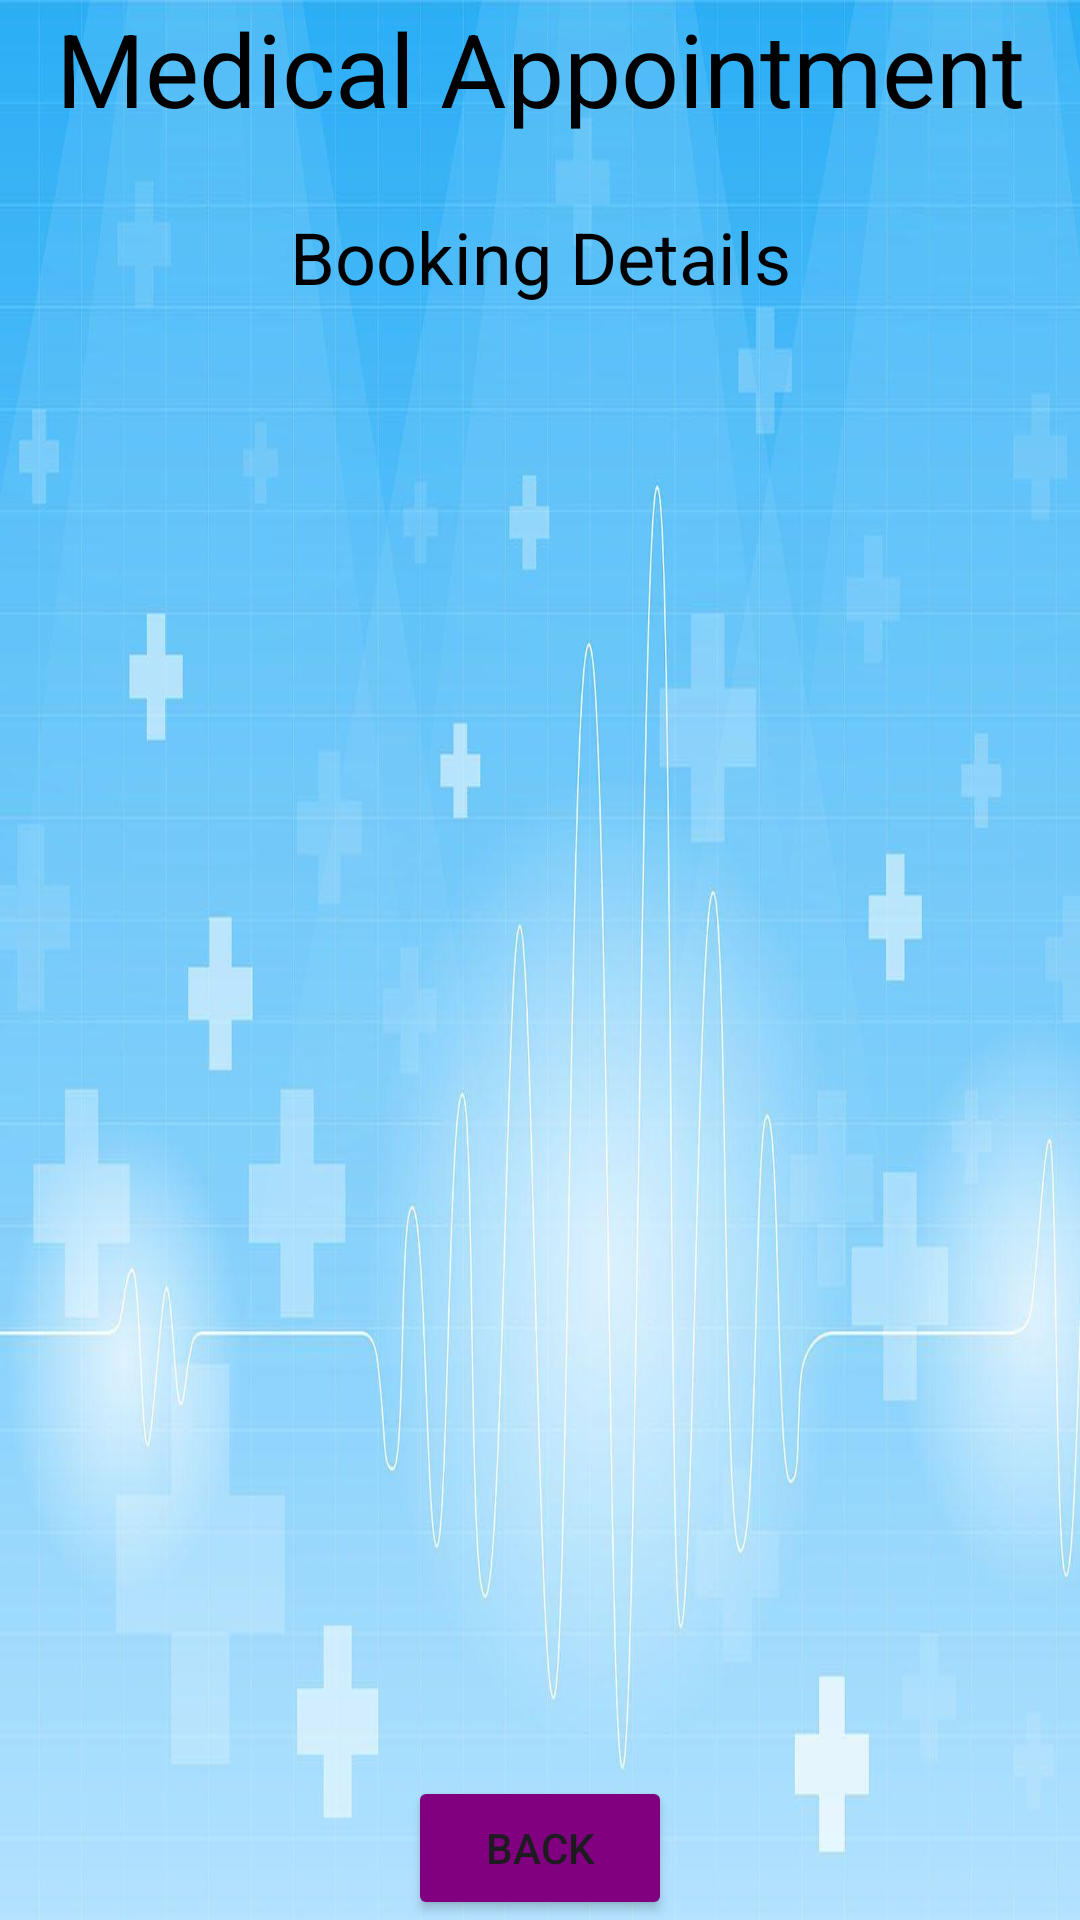

Layout XML and referenced resources for this Android screen:
<!-- AndroidManifest.xml: application theme Theme.MyApplication23 -->
<!-- res/layout/activity_booking_details.xml -->
<?xml version="1.0" encoding="utf-8"?>
<androidx.constraintlayout.widget.ConstraintLayout xmlns:android="http://schemas.android.com/apk/res/android"
    xmlns:app="http://schemas.android.com/apk/res-auto"
    xmlns:tools="http://schemas.android.com/tools"
    android:layout_width="match_parent"
    android:layout_height="match_parent"
    android:background="@drawable/wallpaper"
    tools:context=".BookingDetailsActivity">


    <TextView
        android:id="@+id/textHealthResource"
        android:layout_width="wrap_content"
        android:layout_height="wrap_content"
        android:text="Medical Appointment"
        android:textColor="@color/black"
        android:textSize="34sp"
        app:layout_constraintTop_toTopOf="parent"
        app:layout_constraintStart_toStartOf="parent"
        app:layout_constraintEnd_toEndOf="parent"
        app:layout_constraintVertical_bias="0.05" />

    <TextView
        android:id="@+id/textViewHealthTitle"
        android:layout_width="wrap_content"
        android:layout_height="wrap_content"
        android:text="Booking Details"
        android:textColor="@color/black"
        android:textSize="24sp"
        app:layout_constraintTop_toBottomOf="@+id/textHealthResource"
        app:layout_constraintStart_toStartOf="parent"
        app:layout_constraintEnd_toEndOf="parent"
        app:layout_constraintHorizontal_bias="0.5"
        android:layout_marginTop="24dp"/>

    <ListView
        android:id="@+id/listViewHealthResource"
        android:layout_width="0dp"
        android:layout_height="0dp"
        android:layout_marginStart="16dp"
        android:layout_marginTop="16dp"
        android:layout_marginEnd="16dp"
        app:layout_constraintBottom_toTopOf="@+id/buttonHRDBack"
        app:layout_constraintEnd_toEndOf="parent"
        app:layout_constraintStart_toStartOf="parent"
        app:layout_constraintTop_toBottomOf="@+id/textViewHealthTitle"
        app:layout_constraintVertical_bias="0.108" />



    <Button
        android:id="@+id/buttonHRDBack"
        android:layout_width="wrap_content"
        android:layout_height="wrap_content"
        android:text="Back"
        android:backgroundTint="@color/purple"
        app:layout_constraintBottom_toBottomOf="parent"
        app:layout_constraintEnd_toEndOf="parent"
        app:layout_constraintStart_toStartOf="parent"
        app:layout_constraintVertical_bias="0.69" />


</androidx.constraintlayout.widget.ConstraintLayout>
<!-- resources referenced by this layout -->
<resources>
  <color name="black">#000000</color>
  <color name="purple">#800080</color>
  <!-- drawable wallpaper: jpg bitmap (drawable, 77526 bytes) -->
  <style name="Theme.MyApplication23" parent="Base.Theme.MyApplication23" />
  <style name="Base.Theme.MyApplication23" parent="Theme.Material3.DayNight.NoActionBar">
          
          
  
          <item name="colorPrimary">@color/lightblue</item>
      </style>
  <color name="lightblue">#2faff6</color>
</resources>
